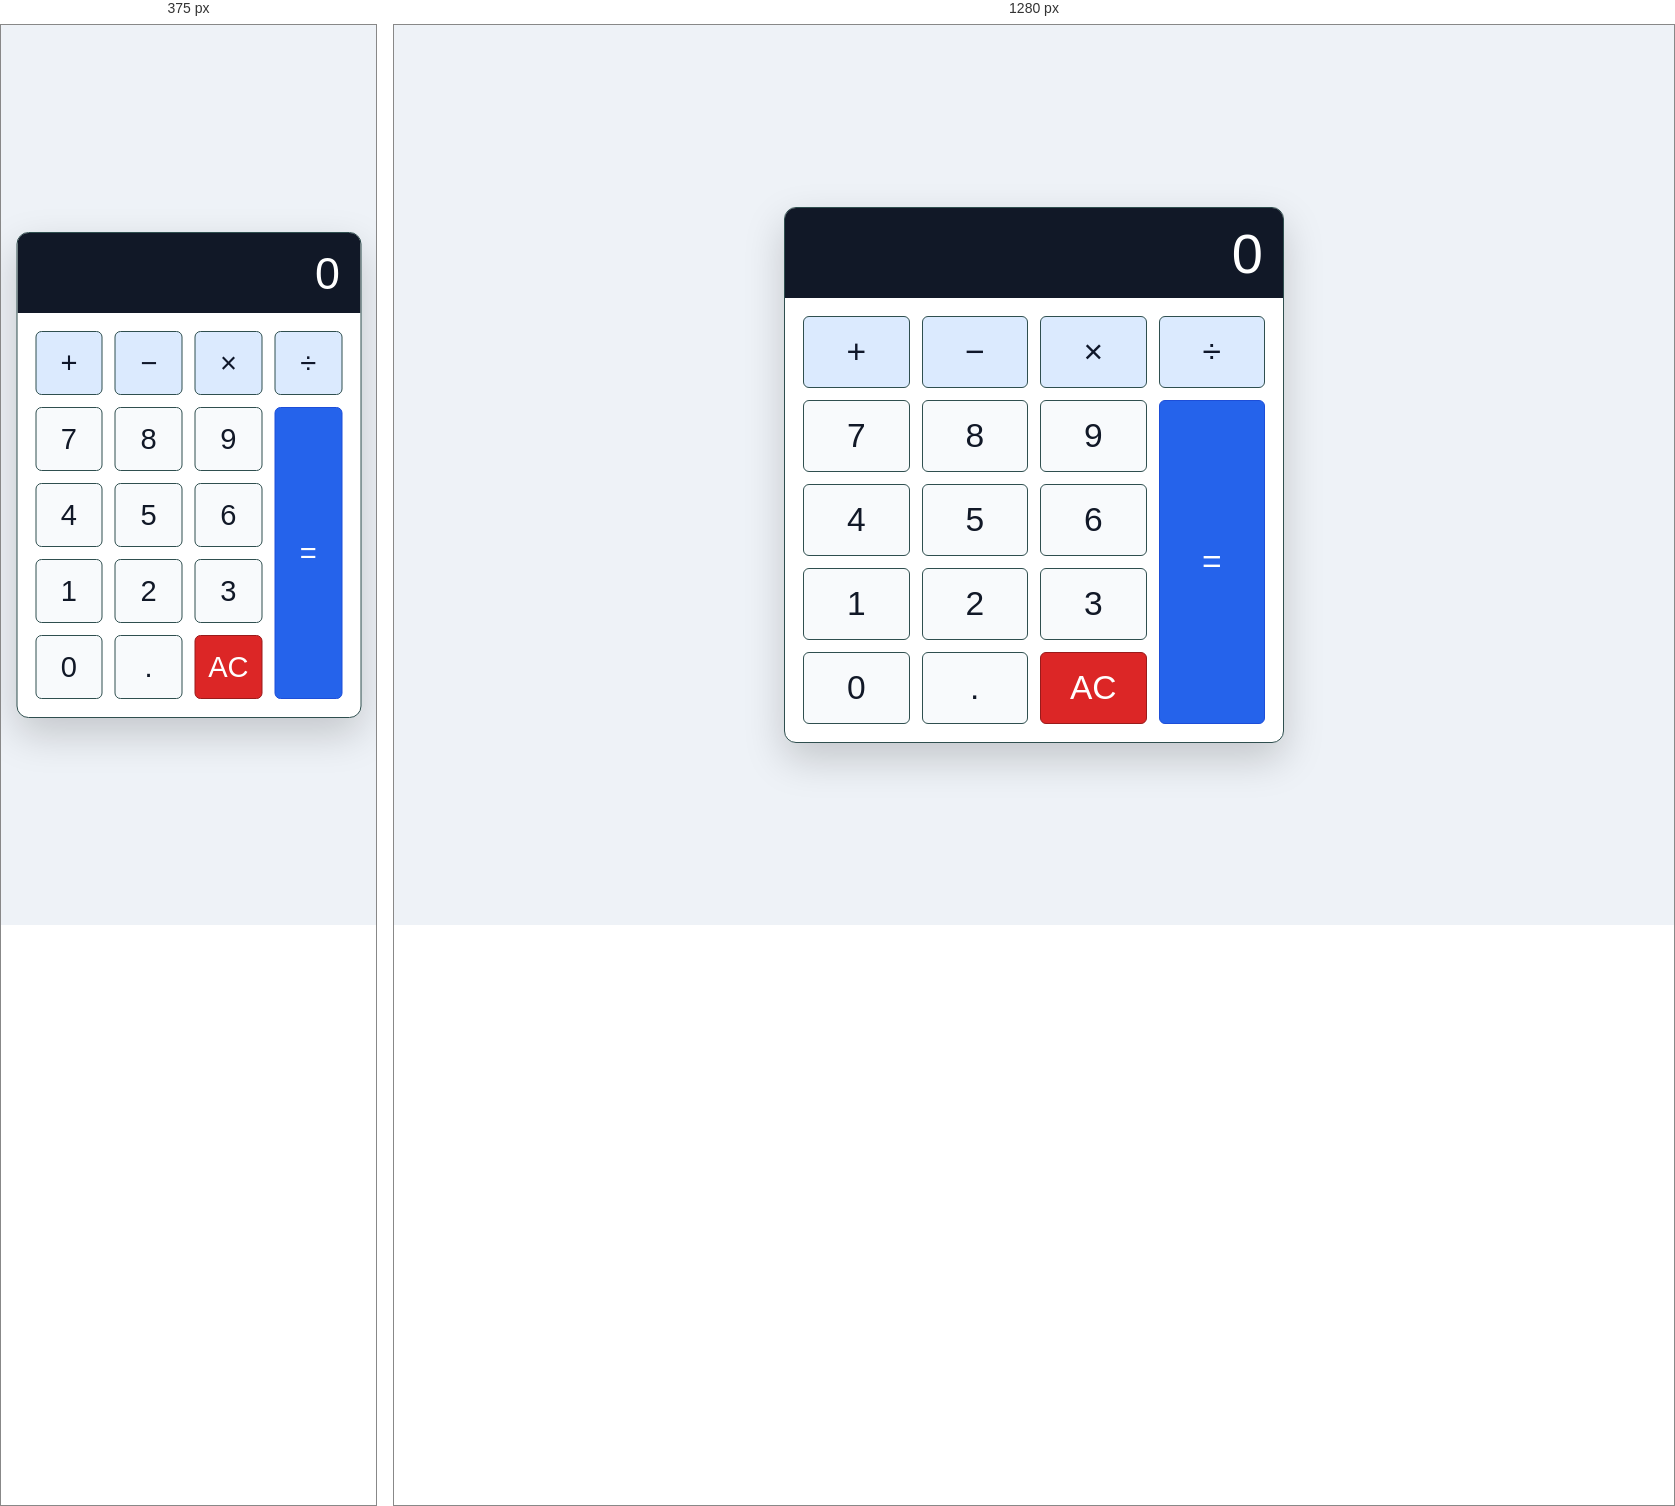
Rendered at 375 px and 1280 px, left to right.

<!-- file: calculator.html -->
<!DOCTYPE html>
<html lang="en">
<head>
    <meta charset="UTF-8">
    <meta name="viewport" content="width=device-width, initial-scale=1.0">
    <meta http-equiv="X-UA-Compatible" content="ie=edge">

    <title>JavaScript Calculator</title>

    <!-- Link to the external CSS file -->
    <link rel="stylesheet" href="css/calculator.css">
</head>

<body>

    <main class="calculator" aria-label="Calculator application">

        <!-- Calculator display -->
        <input
            type="text"
            class="calculator-screen"
            value="0"
            aria-label="Calculator display"
            disabled
        >

        <!-- Calculator buttons -->
        <div class="calculator-keys">

            <button type="button" class="operator" value="+">+</button>
            <button type="button" class="operator" value="-">−</button>
            <button type="button" class="operator" value="*">×</button>
            <button type="button" class="operator" value="/">÷</button>

            <button type="button" value="7">7</button>
            <button type="button" value="8">8</button>
            <button type="button" value="9">9</button>

            <button type="button" value="4">4</button>
            <button type="button" value="5">5</button>
            <button type="button" value="6">6</button>

            <button type="button" value="1">1</button>
            <button type="button" value="2">2</button>
            <button type="button" value="3">3</button>

            <button type="button" value="0">0</button>
            <button type="button" class="decimal" value=".">.</button>
            <button type="button" class="all-clear" value="all-clear">AC</button>

            <button
                type="button"
                class="equal-sign operator"
                value="="
            >
                =
            </button>

        </div>
    </main>

    <!-- Link to the external JavaScript file -->
    <script src="js/calculator.js"></script>
</body>
</html>


/* @media block from css/calculator.css */
@media (max-width: 520px) {
    .calculator {
        width: 95vw;
    }

    .calculator-screen {
        font-size: 4rem;
        height: 80px;
    }

    button {
        height: 64px;
        font-size: 2.6rem;
    }
}